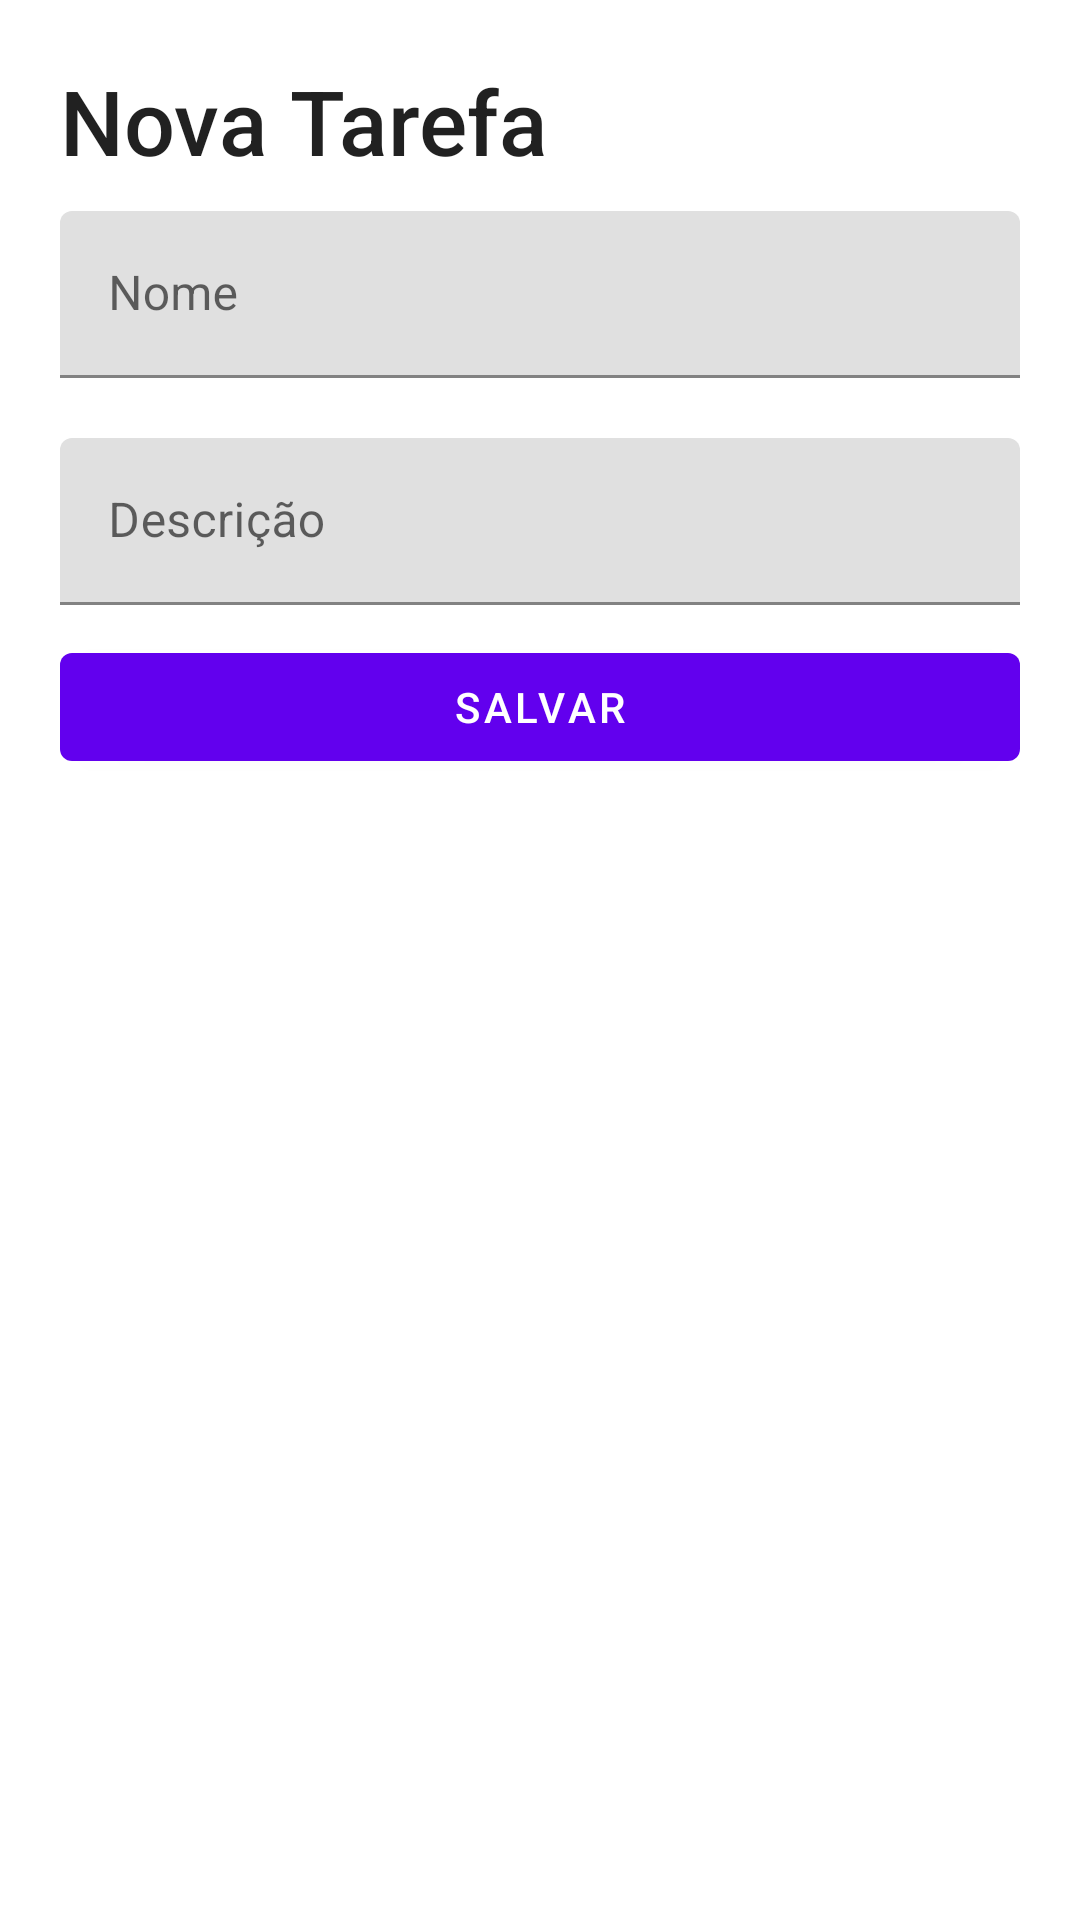

Produce the Android XML layout that renders to this screen, including the resource entries it uses.
<!-- AndroidManifest.xml: application theme Theme.TodoListLive -->
<!-- res/layout/fragment_new_task_sheet.xml -->
<?xml version="1.0" encoding="utf-8"?>
<LinearLayout
    xmlns:android="http://schemas.android.com/apk/res/android"
    xmlns:tools="http://schemas.android.com/tools"
    android:layout_width="match_parent"
    android:layout_height="wrap_content"
    tools:context=".NewTaskSheet"
    android:orientation="vertical">

    <TextView
        android:id="@+id/taskTitle"
        android:layout_width="match_parent"
        android:layout_height="wrap_content"
        android:text="Nova Tarefa"
        android:textSize="30sp"
        android:layout_marginTop="20dp"
        android:layout_marginStart="20dp"
        style="@style/TextAppearance.AppCompat.Title"
        />
    <com.google.android.material.textfield.TextInputLayout
        android:layout_width="match_parent"
        android:layout_height="wrap_content"
        android:layout_marginVertical="10dp"
        android:layout_marginHorizontal="20dp"
        style="@style/ThemeOverlay.Material3.AutoCompleteTextView.OutlinedBox.Dense">

        <com.google.android.material.textfield.TextInputEditText
            android:layout_width="match_parent"
            android:layout_height="match_parent"
            android:id="@+id/name"
            android:hint="Nome"/>
    </com.google.android.material.textfield.TextInputLayout>

    <com.google.android.material.textfield.TextInputLayout
        android:layout_width="match_parent"
        android:layout_height="wrap_content"
        android:layout_marginVertical="10dp"
        android:layout_marginHorizontal="20dp"
        style="@style/ThemeOverlay.Material3.AutoCompleteTextView.OutlinedBox.Dense">

        <com.google.android.material.textfield.TextInputEditText
            android:layout_width="match_parent"
            android:layout_height="match_parent"
            android:id="@+id/desc"
            android:hint="Descrição"/>
    </com.google.android.material.textfield.TextInputLayout>
    <com.google.android.material.button.MaterialButton
        android:id="@+id/saveBtn"
        android:layout_width="match_parent"
        android:layout_height="wrap_content"
        android:layout_gravity="center"
        android:layout_marginHorizontal="20dp"
        android:text="Salvar"/>
</LinearLayout>
<!-- resources referenced by this layout -->
<resources>
  <style name="Theme.TodoListLive" parent="Theme.MaterialComponents.DayNight.DarkActionBar">
          
          <item name="colorPrimary">@color/purple_500</item>
          <item name="colorPrimaryVariant">@color/purple_700</item>
          <item name="colorOnPrimary">@color/white</item>
          
          <item name="colorSecondary">@color/teal_200</item>
          <item name="colorSecondaryVariant">@color/teal_700</item>
          <item name="colorOnSecondary">@color/black</item>
          
          <item name="android:statusBarColor" tools:targetApi="l">?attr/colorPrimaryVariant</item>
          
      </style>
  <!-- not gathered from this repository: default colours our renderer supplied (Android Studio template values) -->
  <color name="purple_500">#FF6200EE</color>
  <color name="purple_700">#FF3700B3</color>
  <color name="teal_200">#FF03DAC5</color>
  <color name="teal_700">#FF018786</color>
  <color name="black">#FF000000</color>
  <color name="white">#FFFFFFFF</color>
</resources>
